The GitHub repository KshitijKarnawat/ARIAC_2023 contains a labelled image folder "ARIAC_2023" with 4 categories: battery, pump, regulator, sensor. Examples follow, each with its label.

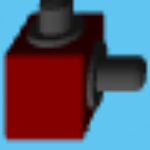
Label: regulator

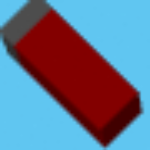
Label: battery

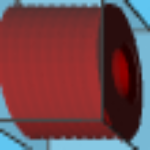
Label: pump

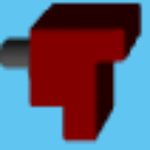
Label: sensor

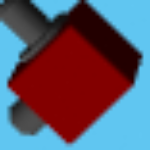
Label: regulator

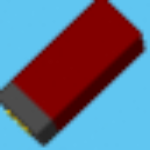
Label: battery
